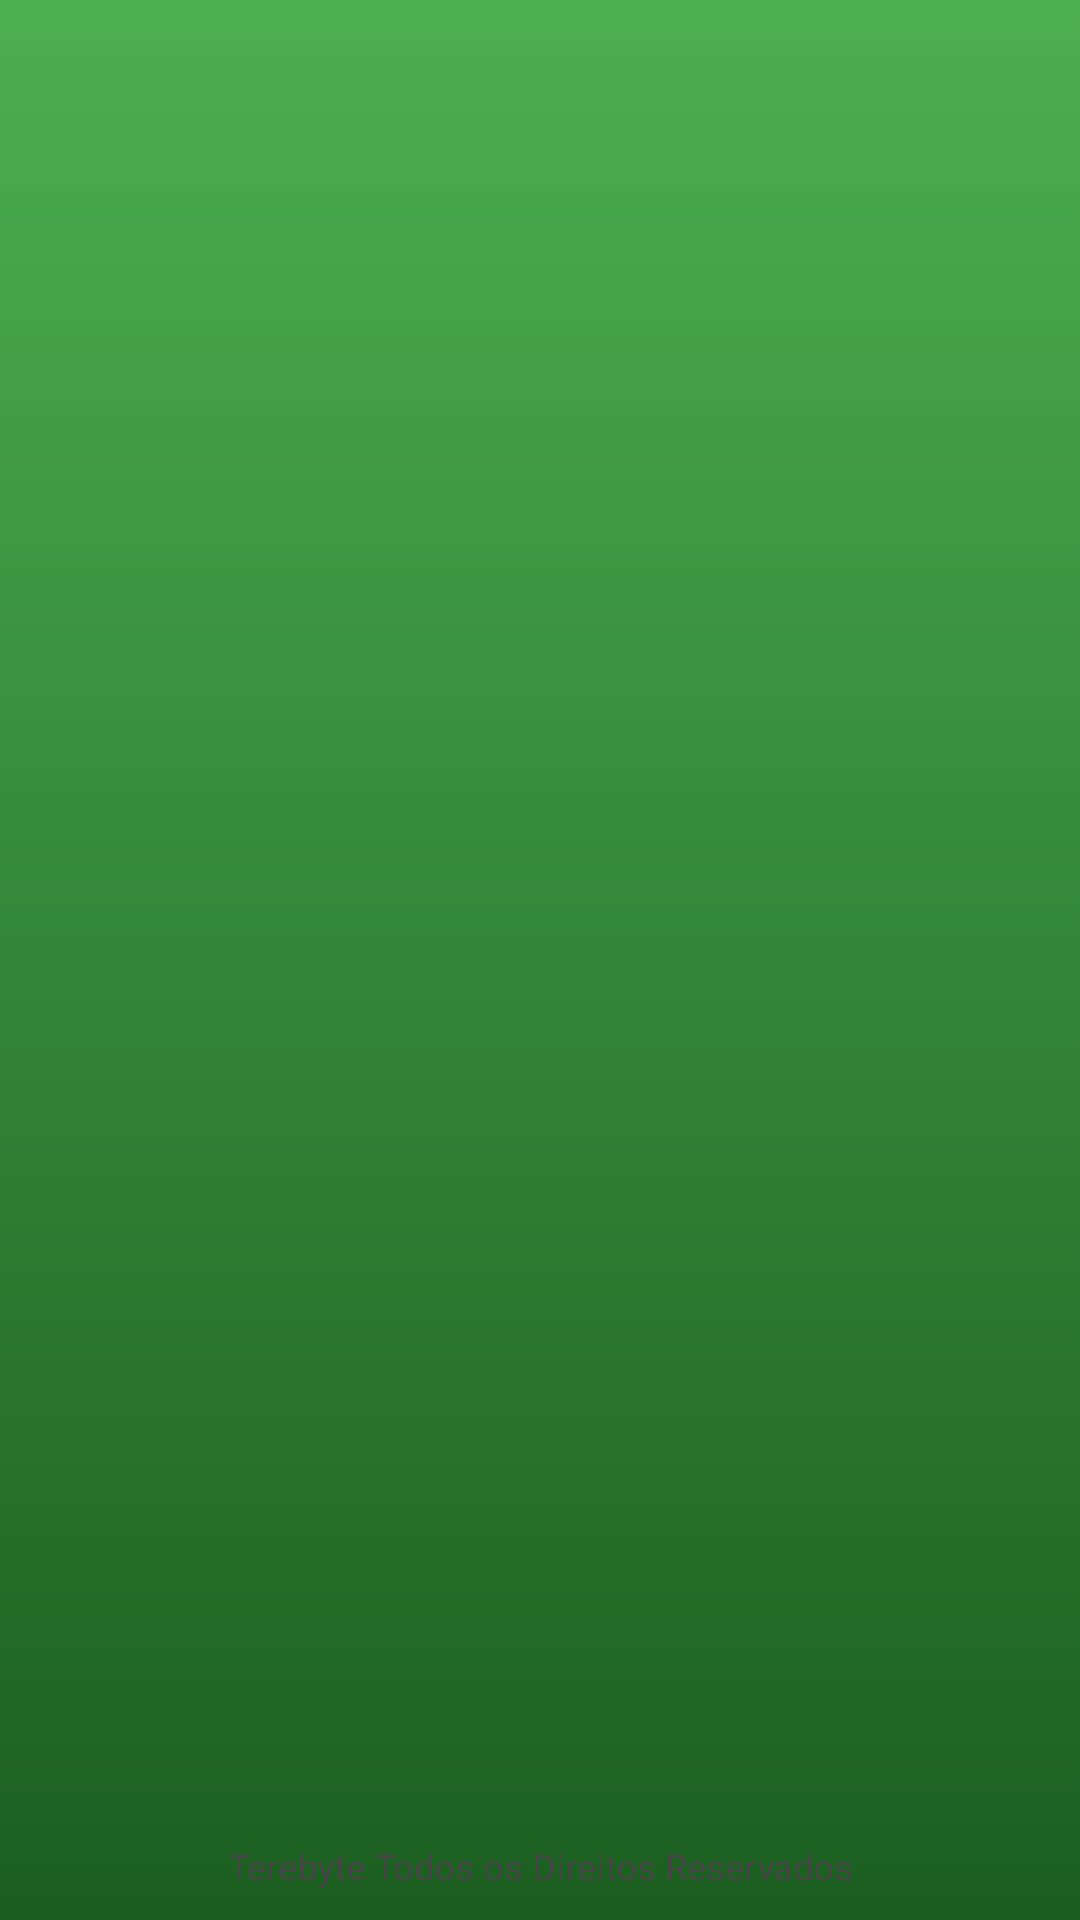

Android layout source for this screen:
<!-- AndroidManifest.xml: application theme AppTheme -->
<!-- res/layout/activity_splash.xml -->
<?xml version="1.0" encoding="utf-8"?>
<RelativeLayout xmlns:android="http://schemas.android.com/apk/res/android"
    android:layout_width="match_parent"
    android:layout_height="match_parent"
    android:background="@drawable/gradient_background" >

    <ImageView
        android:id="@+id/imgLogo"
        android:layout_width="300px"
        android:layout_height="wrap_content"
        android:layout_centerInParent="true"
        android:src="@drawable/logoamador" />
    <TextView
        android:layout_width="fill_parent"
        android:layout_height="wrap_content"
        android:layout_marginBottom="10dp"
        android:textSize="12dp"
        android:textColor="#454545"
        android:gravity="center_horizontal"
        android:layout_alignParentBottom="true"
        android:text="Terebyte Todos os Direitos Reservados" />

</RelativeLayout>
<!-- resources referenced by this layout -->
<resources>
  <!-- drawable gradient_background (drawable) -->
  <?xml version="1.0" encoding="utf-8"?>
  <selector xmlns:android="http://schemas.android.com/apk/res/android">
  
      <item><shape>
              <gradient android:angle="90" android:endColor="#4caf50"  android:startColor="#1b5e20" android:type="linear" />
          </shape></item>
  
  </selector>
  <style name="AppTheme" parent="Theme.AppCompat.Light.DarkActionBar">
          
          <item name="colorPrimary">@color/colorPrimary</item>
          <item name="colorPrimaryDark">@color/colorPrimaryDark</item>
          <item name="colorAccent">@color/colorAccent</item>
          <item name="windowActionBar">false</item>
          <item name="windowNoTitle">true</item>
      </style>
  <color name="colorPrimary">#3F51B5</color>
  <color name="colorPrimaryDark">#303F9F</color>
  <color name="colorAccent">#ff4081</color>
</resources>
